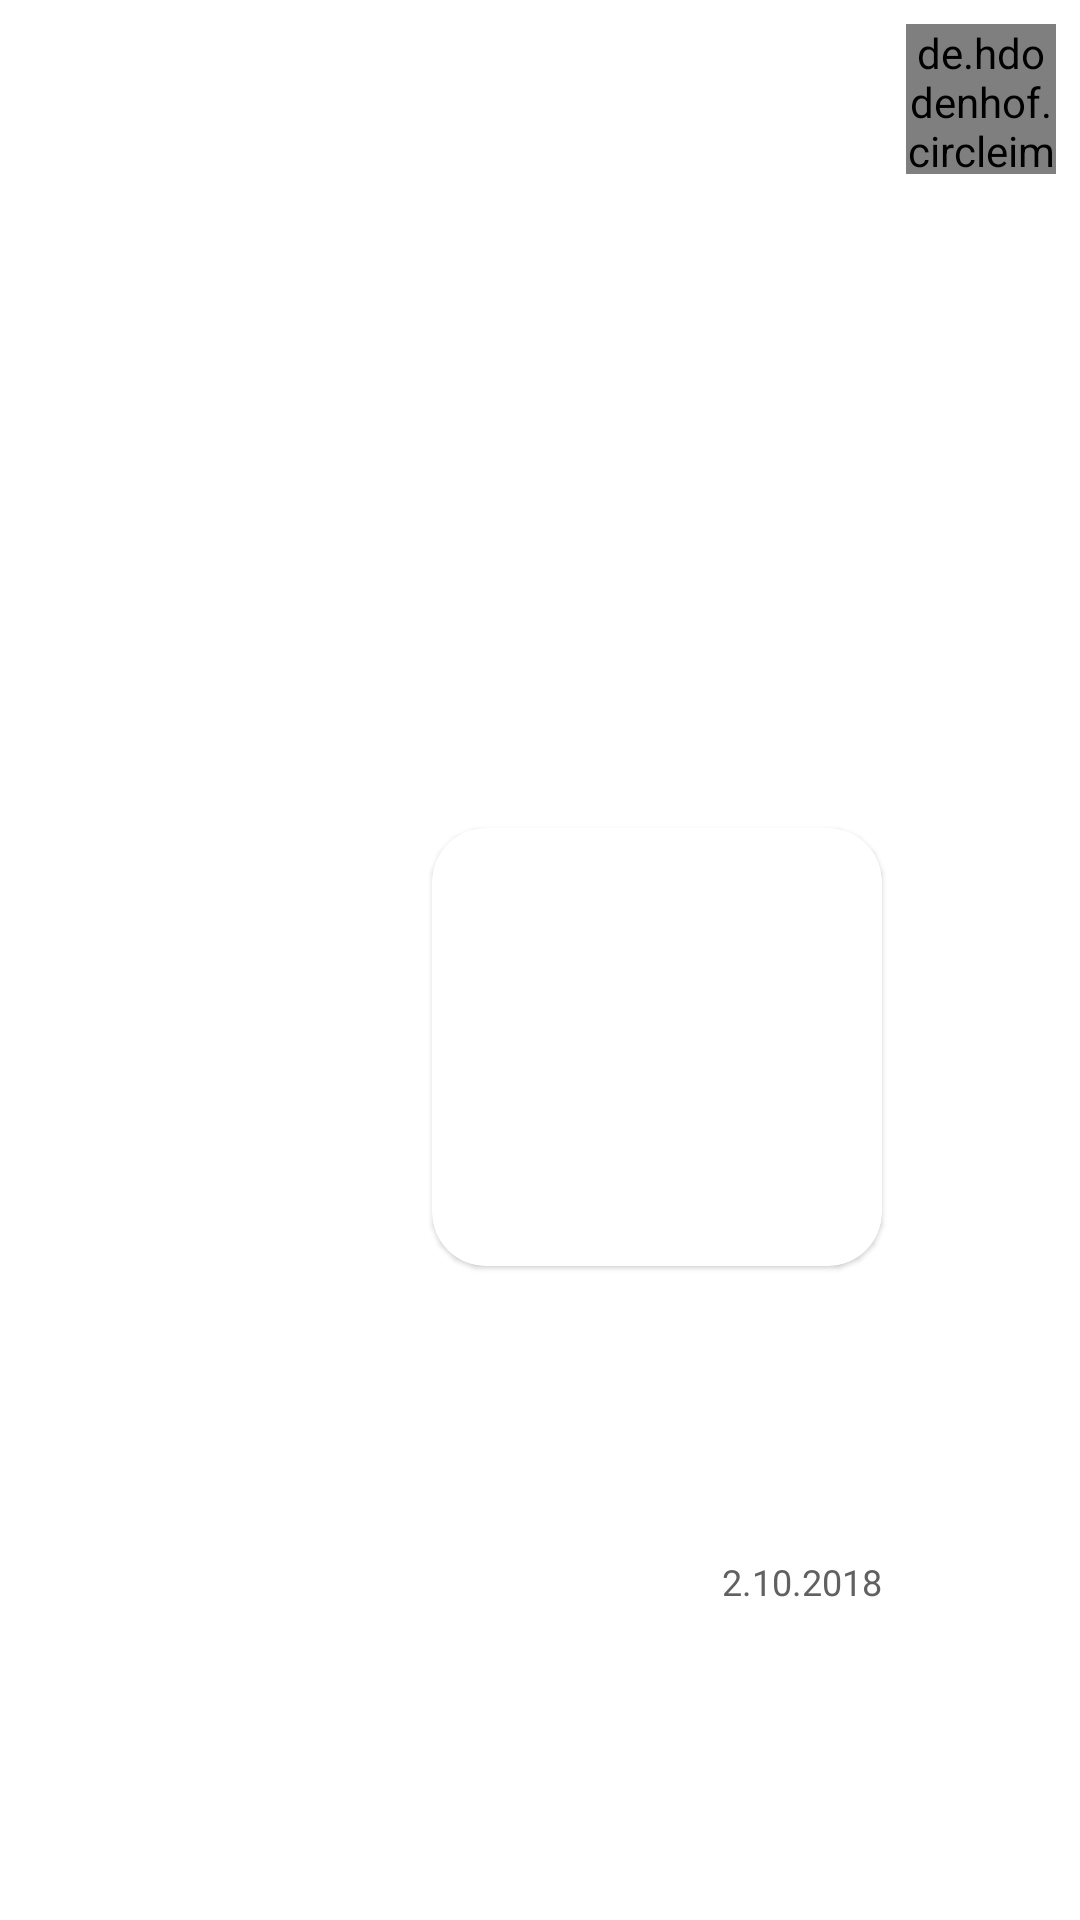

The Android layout XML behind this screen, and the referenced resources:
<!-- AndroidManifest.xml: application theme AppTheme -->
<!-- res/layout/kartinka_to_row.xml -->
<?xml version="1.0" encoding="utf-8"?>
<androidx.constraintlayout.widget.ConstraintLayout xmlns:android="http://schemas.android.com/apk/res/android"
    xmlns:app="http://schemas.android.com/apk/res-auto"
    xmlns:tools="http://schemas.android.com/tools"
    android:layout_width="match_parent"
    android:layout_height="wrap_content"
    android:layout_marginBottom="12dp">

    
    <TextView
        android:id="@+id/textview_reply_quote"
        android:layout_width="0dp"
        android:layout_height="wrap_content"
        android:layout_marginTop="4dp"
        android:background="@drawable/reply_quote_background"
        android:ellipsize="end"
        android:maxLines="2"
        android:paddingStart="10dp"
        android:paddingEnd="10dp"
        android:paddingTop="4dp"
        android:paddingBottom="4dp"
        android:textColor="@color/reply_quote_text"
        android:textSize="12sp"
        android:visibility="gone"
        app:layout_constraintEnd_toEndOf="@+id/kartinka_chat_to_row2"
        app:layout_constraintStart_toStartOf="@+id/kartinka_chat_to_row2"
        app:layout_constraintTop_toBottomOf="@+id/imageview_chat_to_row2"
        tools:text="Ответ на: привет, как дела"
        tools:visibility="visible" />

    <ImageView
        android:id="@+id/kartinka_chat_to_row2"
        android:layout_width="150dp"
        android:layout_height="146dp"
        android:layout_marginTop="8dp"
        android:layout_marginEnd="8dp"
        android:layout_marginRight="8dp"
        android:layout_marginBottom="8dp"
        android:adjustViewBounds="true"
        android:scaleType="fitCenter"
        android:clipToOutline="true"
        android:outlineProvider="background"
        android:elevation="1dp"
        app:layout_constraintBottom_toBottomOf="parent"
        app:layout_constraintEnd_toStartOf="@+id/imageview_chat_to_row2"
        app:layout_constraintTop_toBottomOf="@+id/textview_reply_quote"
        android:background="@drawable/bubble_image_card" />

    <TextView
        android:id="@+id/textView_to_message_time"
        android:layout_width="wrap_content"
        android:layout_height="wrap_content"
        android:layout_marginBottom="8dp"
        android:text="2.10.2018"
        android:textColor="@color/time_text"
        android:textSize="12sp"
        app:layout_constraintBottom_toBottomOf="parent"
        app:layout_constraintEnd_toEndOf="@+id/kartinka_chat_to_row2"
        app:layout_constraintTop_toBottomOf="@+id/kartinka_chat_to_row2"
        app:layout_goneMarginEnd="8dp" />

    <de.hdodenhof.circleimageview.CircleImageView
        android:id="@+id/imageview_chat_to_row2"
        android:layout_width="50dp"
        android:layout_height="50dp"
        android:layout_marginEnd="8dp"
        android:layout_marginRight="8dp"
        android:layout_marginTop="8dp"
        app:civ_border_width="2dp"
        app:civ_border_color="@android:color/black"
        app:layout_constraintEnd_toEndOf="parent"
        app:layout_constraintTop_toTopOf="parent"
        app:srcCompat="@android:drawable/btn_star_big_on" />

</androidx.constraintlayout.widget.ConstraintLayout>
<!-- resources referenced by this layout -->
<resources>
  <color name="reply_quote_text">#5F6B76</color>
  <color name="time_text">#616161</color>
  <!-- drawable bubble_image_card (drawable) -->
  <?xml version="1.0" encoding="utf-8"?>
  <shape xmlns:android="http://schemas.android.com/apk/res/android">
      <solid android:color="@color/bubble_in" />
      <corners android:radius="18dp" />
  </shape>
  <!-- drawable reply_quote_background (drawable) -->
  <?xml version="1.0" encoding="utf-8"?>
  <shape xmlns:android="http://schemas.android.com/apk/res/android" android:shape="rectangle">
      <solid android:color="@color/reply_quote_bg" />
      <stroke android:width="2dp" android:color="@color/reply_accent" />
      <corners android:radius="12dp" />
  </shape>
  <style name="AppTheme" parent="Theme.MaterialComponents.DayNight.DarkActionBar">
          
          <item name="colorPrimary">@color/colorPrimary</item>
          <item name="colorPrimaryDark">@color/colorPrimaryDark</item>
          <item name="colorAccent">@color/colorAccent</item>
          
          <item name="colorSurface">@color/md_surface</item>
          <item name="colorOnSurface">@color/md_on_surface</item>
      </style>
  <color name="bubble_in">#FFFFFF</color>
  <color name="reply_quote_bg">#F1F3F4</color>
  <color name="reply_accent">#2196F3</color>
  <color name="colorPrimary">#3F51B5</color>
  <color name="colorPrimaryDark">#303F9F</color>
  <color name="colorAccent">#FF4081</color>
  <color name="md_surface">#FFFFFF</color>
  <color name="md_on_surface">#1C1B1F</color>
</resources>
